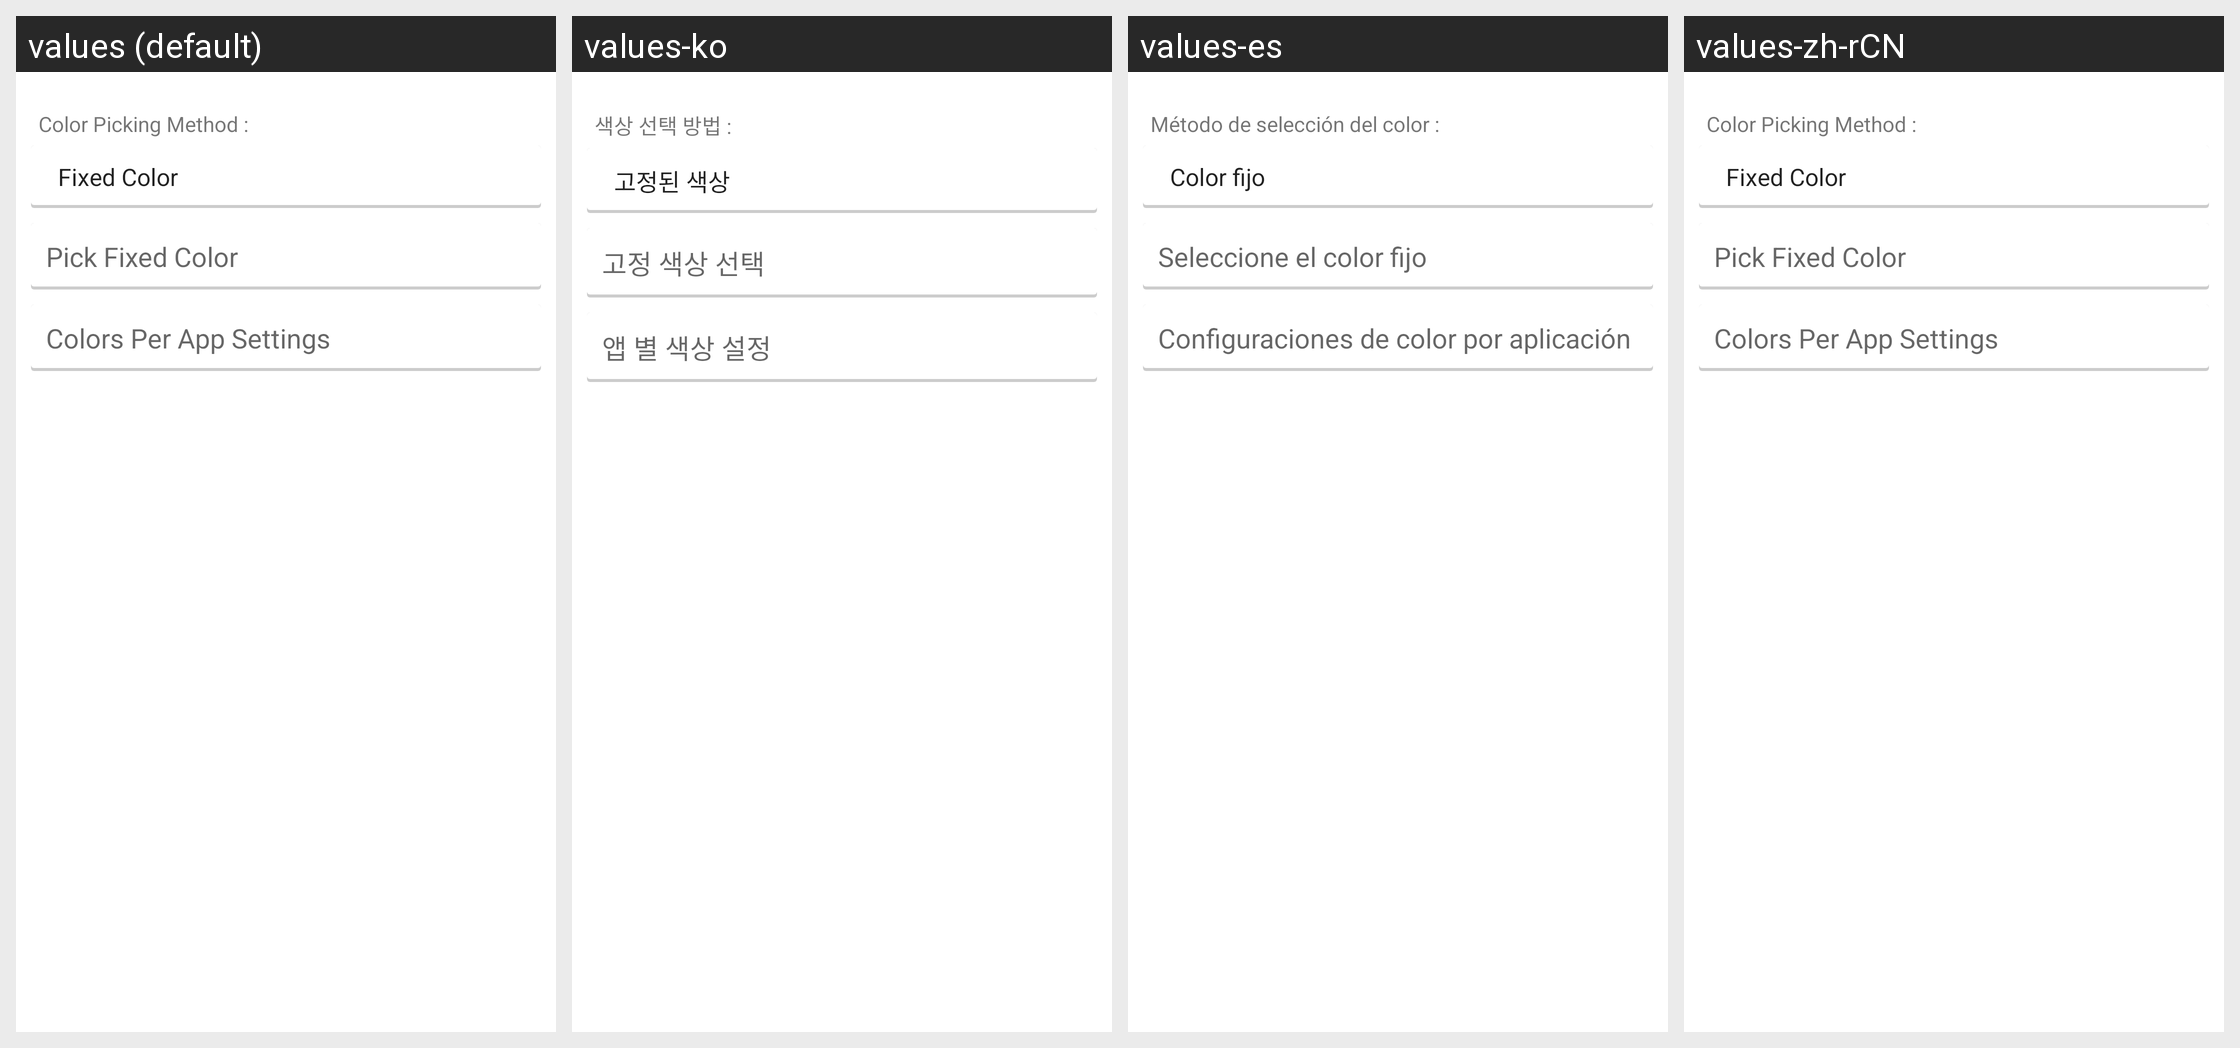

The same Android screen rendered under several of its app's locales, left to right. List the strings drawn on it with the default value and each locale's translation.
Android screen res/layout/activity_color_settings.xml rendered under 4 locales, left to right: values (default), values-ko, values-es, values-zh-rCN. Device: Nexus 5 (rendered at 1080×1920; each locale shown at half size, 540×960, under a caption strip naming it); theme Theme.Gray.
Strings drawn on this screen, with the default value and each locale's value (text and hints the layout hard-codes, and strings that could not be matched under every locale, appear in the picture but are not listed):

color_method
  values: Color Picking Method :
  values-ko: 색상 선택 방법 :
  values-es: Método de selección del color :
  values-zh-rCN: Color Picking Method :  [not translated; the default value is used]

pick_color_fixed
  values: Pick Fixed Color
  values-ko: 고정 색상 선택
  values-es: Seleccione el color fijo
  values-zh-rCN: Pick Fixed Color  [not translated; the default value is used]

title_activity_color_per_app_list
  values: Colors Per App Settings
  values-ko: 앱 별 색상 설정
  values-es: Configuraciones de color por aplicación
  values-zh-rCN: Colors Per App Settings  [not translated; the default value is used]
